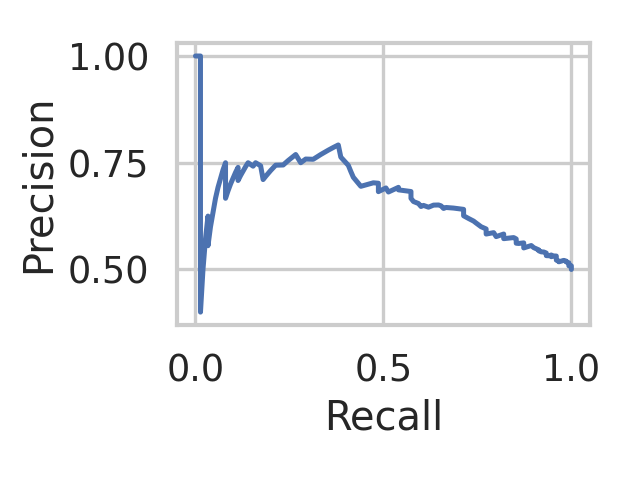

Data behind this chart, as committed beside it:
recall, precision, threshold
1.0, 0.5, 0.3467
1.0, 0.5017, 0.3533
1.0, 0.5034, 0.3867
1.0, 0.5051, 0.3967
1.0, 0.5068, 0.4
1.0, 0.5085, 0.4133
0.9933, 0.5085, 0.42
0.9933, 0.5103, 0.43
0.9933, 0.512, 0.4333
0.9933, 0.5138, 0.4367
0.9933, 0.5156, 0.44
0.9867, 0.5175, 0.45
0.9867, 0.5193, 0.4533
0.98, 0.5213, 0.4633
0.9733, 0.5196, 0.4667
0.9667, 0.5179, 0.4733
0.9667, 0.5197, 0.4767
0.96, 0.5217, 0.48
0.96, 0.5236, 0.4867
0.96, 0.5275, 0.49
0.96, 0.5294, 0.4933
0.96, 0.5314, 0.4967
0.9533, 0.5316, 0.5
0.9467, 0.5299, 0.5033
0.9467, 0.5338, 0.5067
0.94, 0.5321, 0.51
0.9333, 0.5323, 0.5133
0.9333, 0.5364, 0.5167
0.9333, 0.5385, 0.52
0.9267, 0.5409, 0.5233
0.92, 0.5412, 0.5267
0.9133, 0.5437, 0.53
0.9133, 0.5458, 0.5333
0.9067, 0.5484, 0.5367
0.9, 0.551, 0.54
0.8933, 0.556, 0.5433
0.8733, 0.5504, 0.5467
0.8733, 0.5551, 0.55
0.8733, 0.5622, 0.5533
0.86, 0.5609, 0.5567
0.8533, 0.5614, 0.56
0.8533, 0.5639, 0.5633
0.8533, 0.5664, 0.57
0.8533, 0.5689, 0.5733
0.8533, 0.5714, 0.5767
0.8467, 0.5747, 0.58
0.8333, 0.5734, 0.5833
0.82, 0.5721, 0.5867
0.82, 0.5775, 0.5967
0.82, 0.5802, 0.6
0.82, 0.5829, 0.6033
0.8133, 0.581, 0.6067
0.8, 0.5769, 0.61
0.7933, 0.5862, 0.6133
0.7733, 0.5829, 0.6167
0.7733, 0.5949, 0.62
0.76, 0.6, 0.6233
0.7533, 0.6043, 0.6267
0.7467, 0.6087, 0.63
0.74, 0.6133, 0.6333
... 71 more rows
